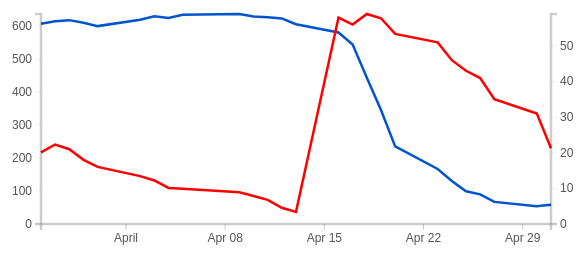
D3 v3 page, settled after 360 driven frames (6 s of simulated time); the page loaded 1 data file(s).



	var margin = {top: 30, right: 40, bottom: 30, left: 50},
	    width = 600 - margin.left - margin.right,
	    height = 270 - margin.top - margin.bottom;

	var parseDate = d3.time.format("%d-%b-%y").parse;

	var x = d3.time.scale().range([0, width]);
	var y0 = d3.scale.linear().range([height, 0]);
	var y1 = d3.scale.linear().range([height, 0]);

	var xAxis = d3.svg.axis().scale(x)
	    .orient("bottom").ticks(5);

	var yAxisLeft = d3.svg.axis().scale(y0)
	    .orient("left").ticks(5);

	var yAxisRight = d3.svg.axis().scale(y1)
	    .orient("right").ticks(5); 

	var valueline = d3.svg.line()
	    .x(function(d) { return x(d.date); })
	    .y(function(d) { return y0(d.close); });
	    
	var valueline2 = d3.svg.line()
	    .x(function(d) { return x(d.date); })
	    .y(function(d) { return y1(d.open); });
	  
	var svg = d3.select(".ChartBox")
	    .append("svg")
	        .attr("width", width + margin.left + margin.right)
	        .attr("height", height + margin.top + margin.bottom)
	    .append("g")
	        .attr("transform", 
	              "translate(" + margin.left + "," + margin.top + ")");

	// Get the data
	d3.csv("data.csv", function(error, data) {
	    data.forEach(function(d) {
	        d.date = parseDate(d.date);
	        d.close = +d.close;
	        d.open = +d.open;
	    });

	    // Scale the range of the data
	    x.domain(d3.extent(data, function(d) { return d.date; }));
	    y0.domain([0, d3.max(data, function(d) {
			return Math.max(d.close); })]); 
	    y1.domain([0, d3.max(data, function(d) { 
			return Math.max(d.open); })]);

	    svg.append("path")        // Add the valueline path.
	        .attr("d", valueline(data));

	    svg.append("path")        // Add the valueline2 path.
	        .style("stroke", "red")
	        .attr("d", valueline2(data));

	    svg.append("g")            // Add the X Axis
	        .attr("class", "x axis")
	        .attr("transform", "translate(0," + height + ")")
	        .call(xAxis);

	    svg.append("g")
	        .attr("class", "y axis")
	        .style("fill", "steelblue")
	        .call(yAxisLeft);	

	    svg.append("g")				
	        .attr("class", "y axis")	
	        .attr("transform", "translate(" + width + " ,0)")	
	        .style("fill", "red")		
	        .call(yAxisRight);

	});



### data: data.csv
date, close, open
01-May-12, 58.13, 21.26
30-Apr-12, 53.98, 31.04
27-Apr-12, 67, 35.04
26-Apr-12, 89.7, 41.02
25-Apr-12, 99, 43.05
24-Apr-12, 130.3, 46.03
23-Apr-12, 166.7, 51.03
20-Apr-12, 235, 53.42
19-Apr-12, 345.4, 57.82
18-Apr-12, 443.3, 59.01
17-Apr-12, 543.7, 56.03
16-Apr-12, 580.1, 58.01
13-Apr-12, 605.2, 3.41
12-Apr-12, 622.8, 4.55
11-Apr-12, 626.2, 6.78
10-Apr-12, 628.4, 7.85
09-Apr-12, 636.2, 8.92
05-Apr-12, 633.7, 9.92
04-Apr-12, 624.3, 10.13
03-Apr-12, 629.3, 12.23
02-Apr-12, 618.6, 13.45
30-Mar-12, 599.5, 16.04
29-Mar-12, 609.9, 18.03
28-Mar-12, 617.6, 21.02
27-Mar-12, 614.5, 22.34
26-Mar-12, 607, 20.15